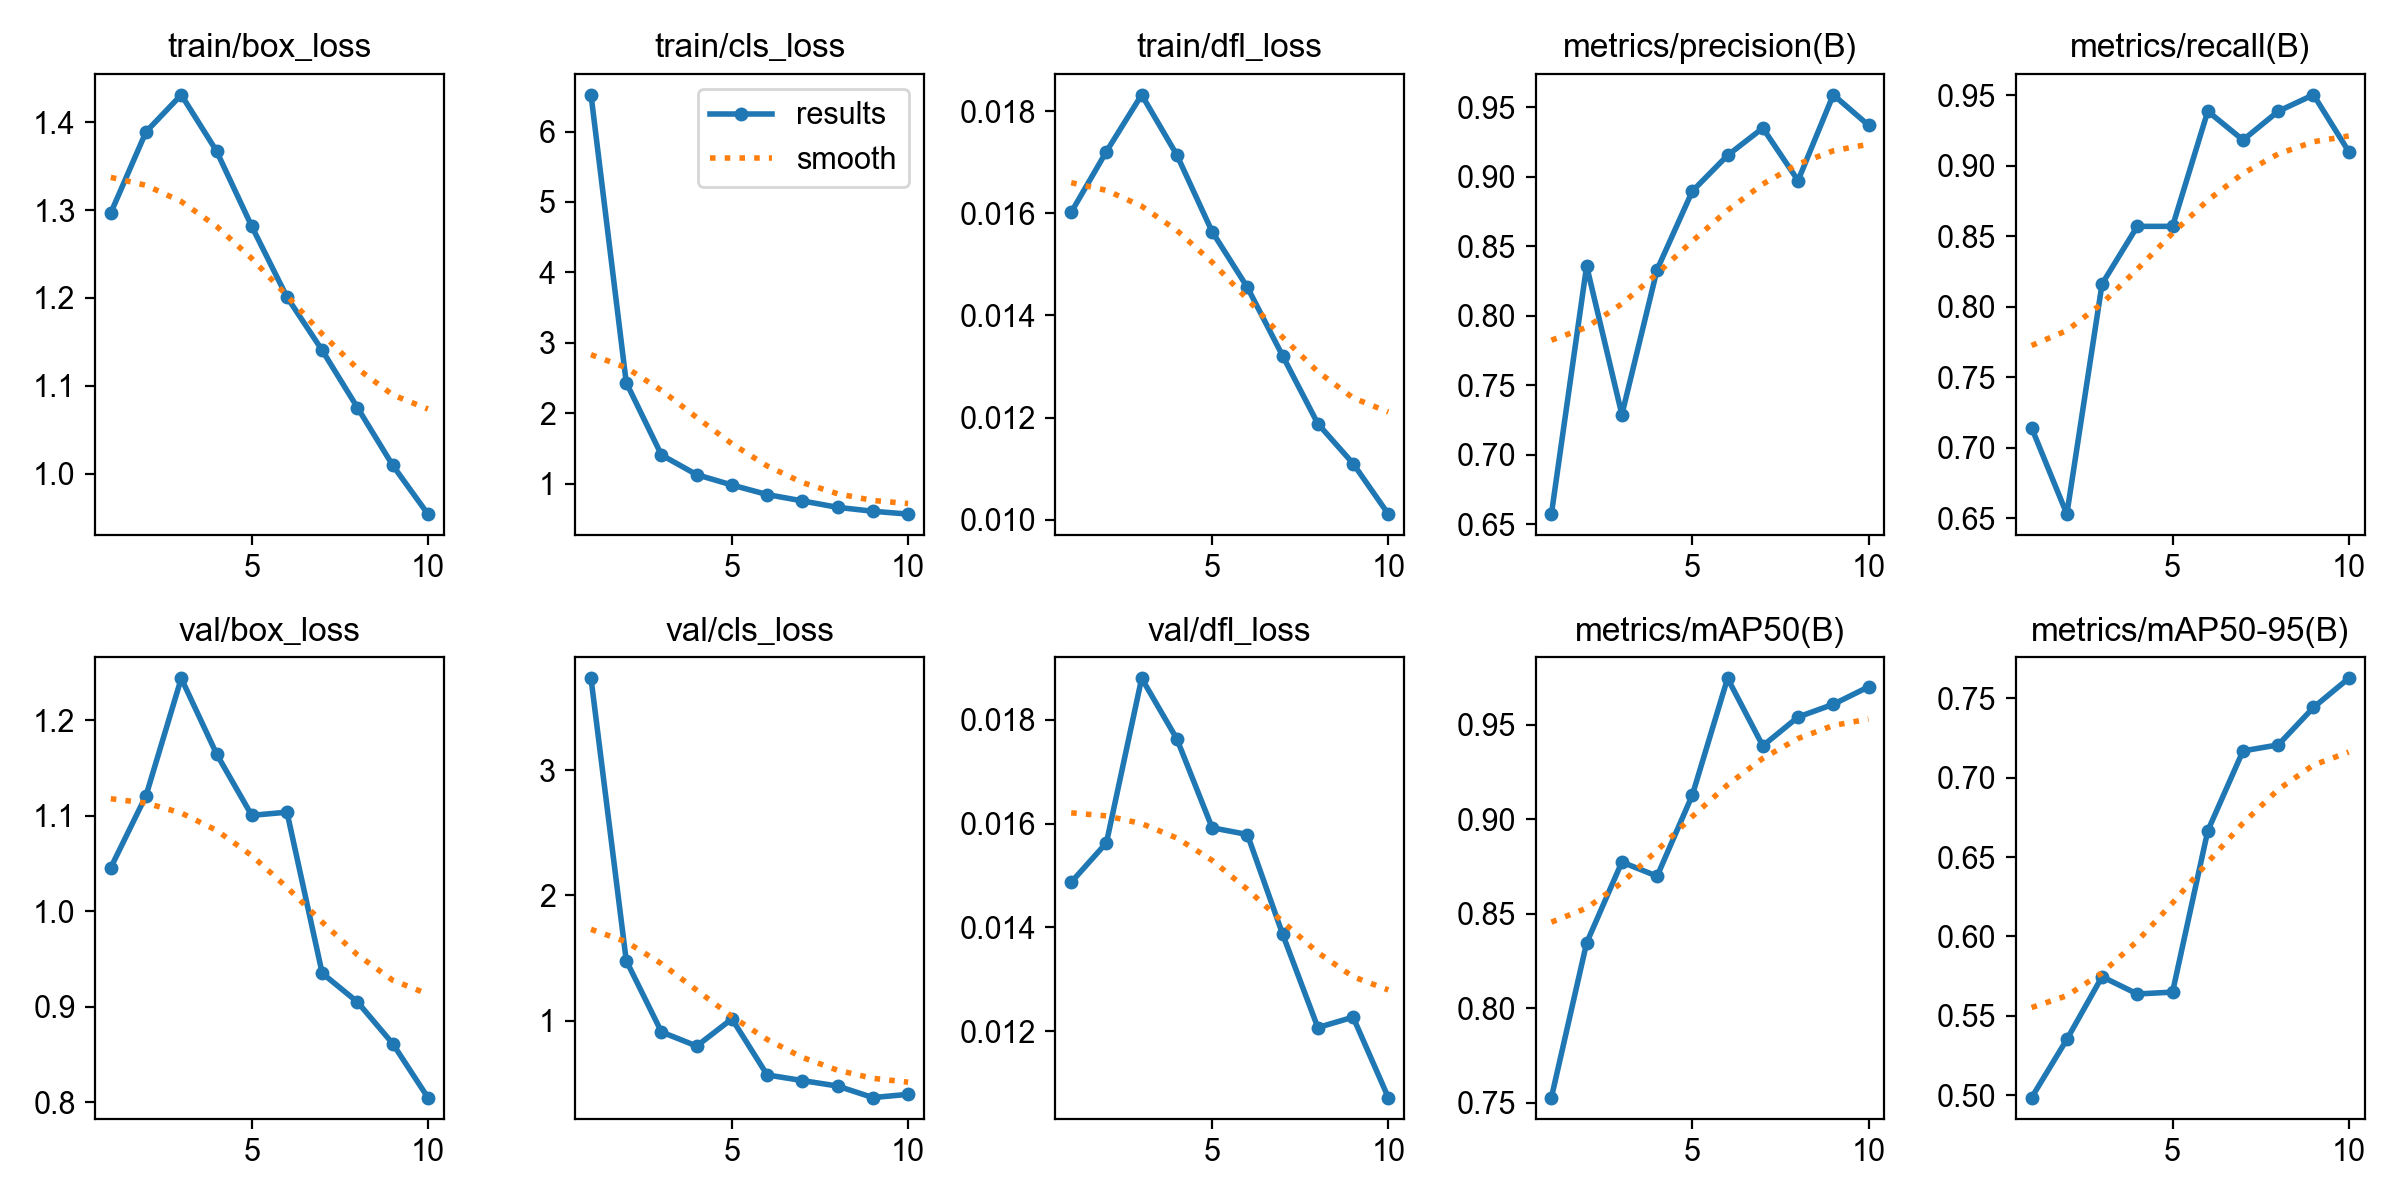

Data behind this chart, as committed beside it:
epoch, time, train/box_loss, train/cls_loss, train/dfl_loss, metrics/precision(B), metrics/recall(B), metrics/mAP50(B), metrics/mAP50-95(B), val/box_loss, val/cls_loss, val/dfl_loss, lr/pg0, lr/pg1, lr/pg2
1, 165.2, 1.297, 6.523, 0.01602, 0.6573, 0.7143, 0.7526, 0.4986, 1.046, 3.731, 0.01487, 0.0006641, 0.0006641, 0.0006641
2, 334.4, 1.389, 2.435, 0.01721, 0.8357, 0.6531, 0.8345, 0.5352, 1.121, 1.481, 0.01563, 0.001199, 0.001199, 0.001199
3, 510.3, 1.431, 1.406, 0.01832, 0.7288, 0.8163, 0.8772, 0.5747, 1.244, 0.9117, 0.0188, 0.001602, 0.001602, 0.001602
4, 686.8, 1.367, 1.127, 0.01714, 0.8331, 0.8571, 0.8698, 0.5638, 1.165, 0.7996, 0.01763, 0.001406, 0.001406, 0.001406
5, 3086, 1.282, 0.9794, 0.01564, 0.8895, 0.8571, 0.9127, 0.565, 1.1, 1.016, 0.01592, 0.001208, 0.001208, 0.001208
6, 7035, 1.201, 0.8439, 0.01455, 0.9153, 0.9388, 0.9745, 0.6666, 1.104, 0.5693, 0.01579, 0.00101, 0.00101, 0.00101
7, 9091, 1.14, 0.7536, 0.01321, 0.9349, 0.9184, 0.9388, 0.7168, 0.935, 0.5244, 0.01387, 0.000812, 0.000812, 0.000812
8, 9313, 1.075, 0.6622, 0.01188, 0.8972, 0.9388, 0.954, 0.7206, 0.9049, 0.4808, 0.01207, 0.000614, 0.000614, 0.000614
9, 9511, 1.01, 0.6067, 0.0111, 0.9588, 0.9504, 0.9607, 0.7442, 0.8612, 0.3887, 0.01227, 0.000416, 0.000416, 0.000416
10, 9710, 0.9543, 0.5664, 0.01011, 0.937, 0.9102, 0.97, 0.7625, 0.8047, 0.4148, 0.01072, 0.000218, 0.000218, 0.000218
